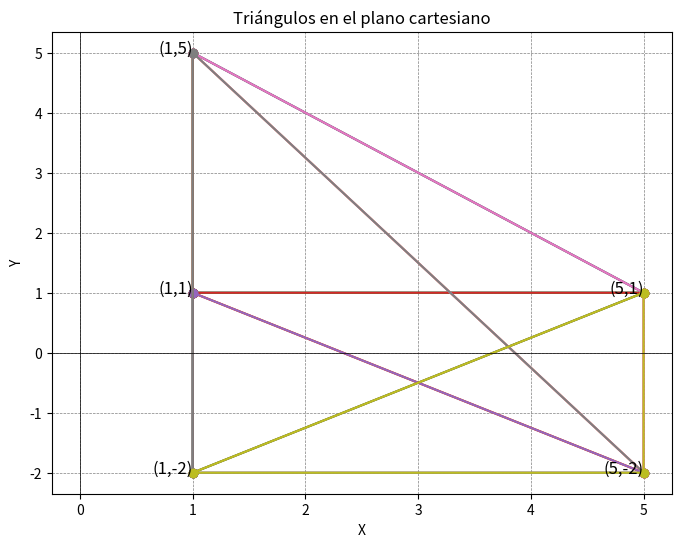

This chart was generated by the following Python code:
import itertools
import matplotlib.pyplot as plt

# Función para verificar si tres puntos son colineales
def sonColineales(p1, p2, p3):
    # Verifica si el área del triángulo formado por los tres puntos es cero (indicador de colinealidad)
    return (p3[1] - p1[1]) * (p2[0] - p1[0]) == (p2[1] - p1[1]) * (p3[0] - p1[0])

# Función para calcular la distancia entre dos puntos
def distancia(p1, p2):
    # Utiliza la fórmula de distancia euclidiana entre dos puntos
    return ((p1[0] - p2[0]) ** 2 + (p1[1] - p2[1]) ** 2) ** 0.5

# Función para verificar si un triángulo es rectángulo
def esTrianguloR(p1, p2, p3):
    # Calcula las distancias entre los tres pares de puntos y las ordena
    lados = sorted([distancia(p1, p2), distancia(p2, p3), distancia(p3, p1)])
    # Verifica si se cumple el teorema de Pitágoras con una tolerancia pequeña para manejar errores de precisión
    return abs(lados[2]**2 - (lados[0]**2 + lados[1]**2)) < 0.000000001 #1×10^-9 o -> 1e-9

# Lista de puntos en el plano cartesiano
puntos = [(1, 1), (1, 5), (5, 1), (1, -2), (5, -2)]

# Generar todas las combinaciones posibles de tres puntos
combinaciones = list(itertools.combinations(puntos, 3))

# Listas para almacenar triángulos válidos y triángulos rectángulos
triangulos = []
triangulosR = []

# Iterar sobre todas las combinaciones de tres puntos
for comb in combinaciones:
    # Si los puntos no son colineales, forman un triángulo válido
    if not sonColineales(*comb):
        triangulos.append(comb)
        # Si el triángulo es rectángulo, se añade a la lista correspondiente
        if esTrianguloR(*comb):
            triangulosR.append(comb)

# Mostrar los triángulos encontrados
print("Triángulos encontrados:")
for t in triangulos:
    print(t)

print("\nTriángulos rectángulos encontrados:")
for tr in triangulosR:
    print(tr)

# Graficar los triángulos
plt.figure(figsize=(8, 6))
for t in triangulos:
    # Añadir el primer punto al final para cerrar el triángulo en la gráfica
    t = list(t) + [t[0]]
    # Extraer las coordenadas x e y de los puntos
    x, y = zip(*t)
    # Graficar el triángulo
    plt.plot(x, y, marker='o')

# Señalar y etiquetar los puntos en la gráfica
for p in puntos:
    plt.scatter(p[0], p[1], color='red')  # Marca los puntos en rojo
    plt.text(p[0], p[1], f'({p[0]},{p[1]})', fontsize=12, ha='right')  # Etiqueta los puntos

# Configuraciones de la gráfica
plt.title("Triángulos en el plano cartesiano")
plt.xlabel("X")
plt.ylabel("Y")
# Líneas del eje
plt.axhline(0, color='black', linewidth=0.5)
plt.axvline(0, color='black', linewidth=0.5)
# Cuadrícula
plt.grid(color='gray', linestyle='--', linewidth=0.5)
# Mostrar la gráfica
plt.show()
